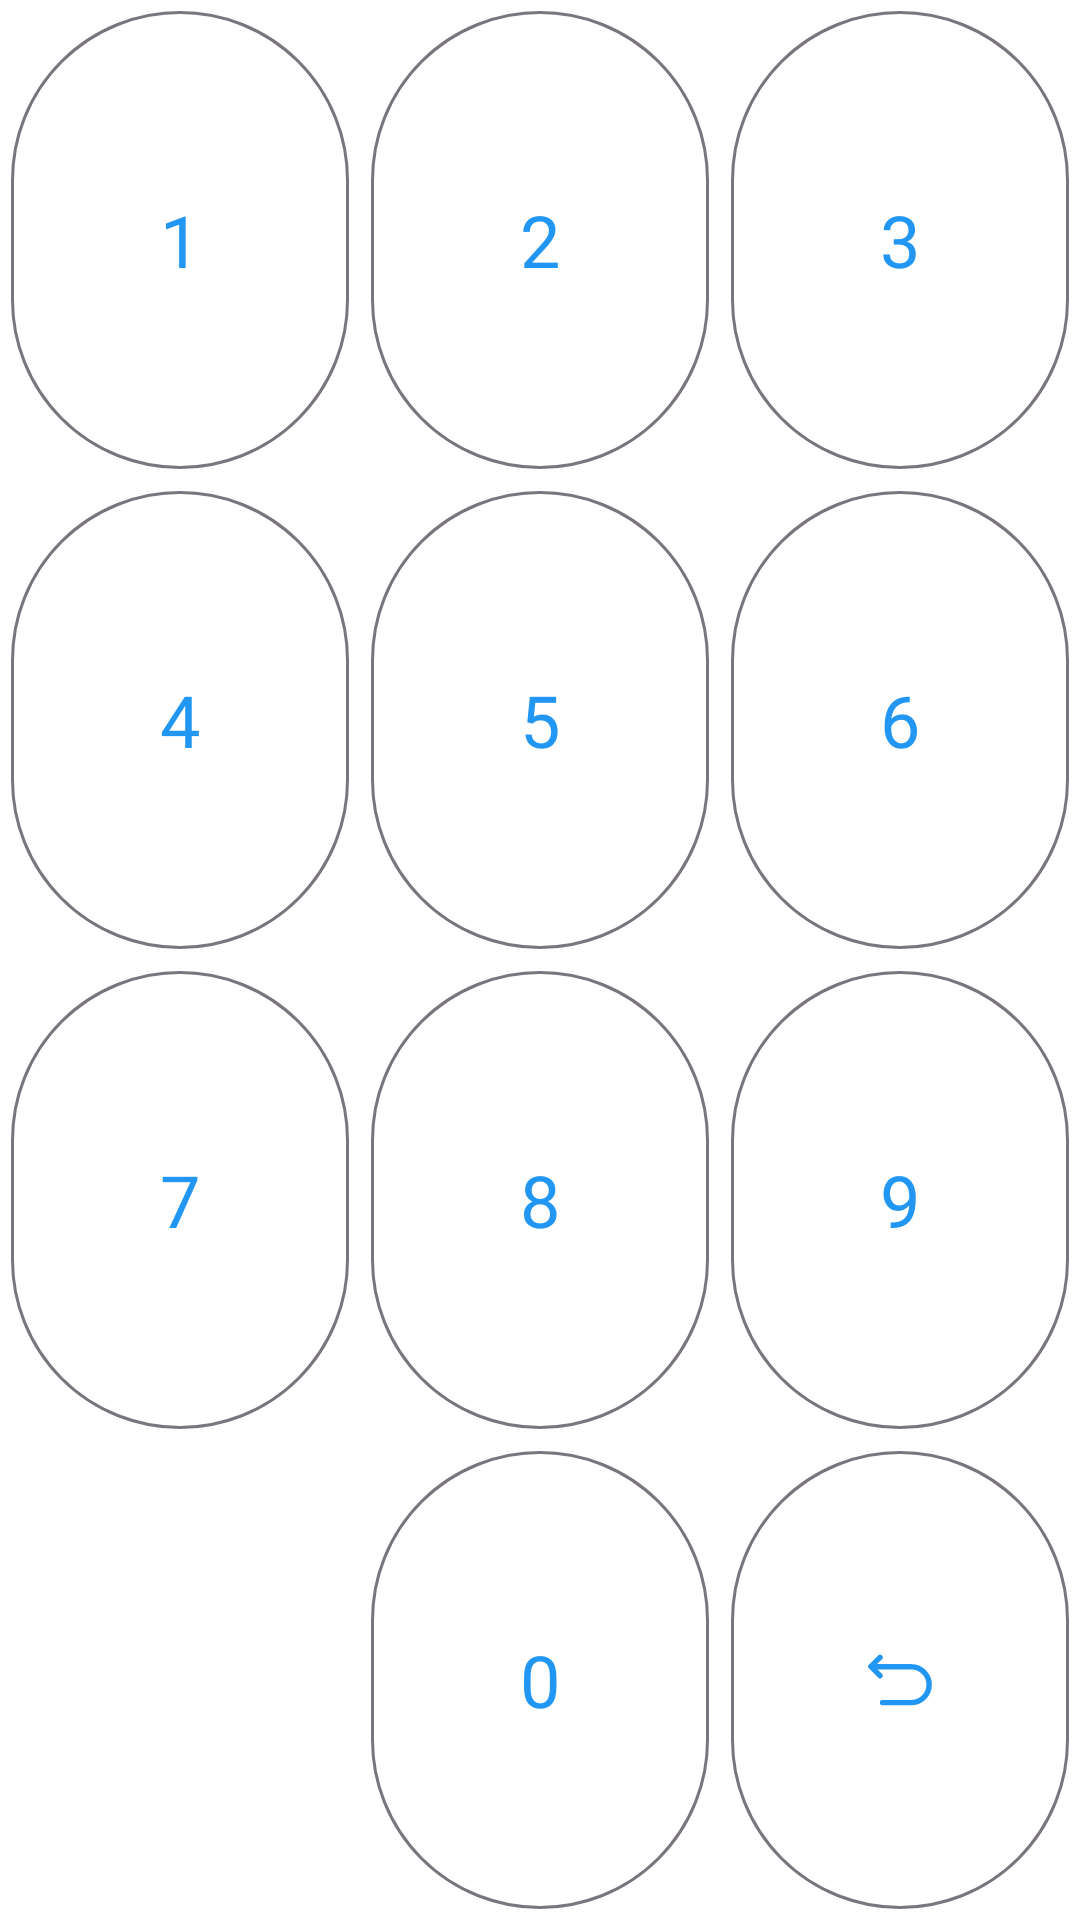

Produce the Android XML layout that renders to this screen, including the resource entries it uses.
<!-- AndroidManifest.xml: application theme AppTheme -->
<!-- res/layout/pin_layout.xml -->
<?xml version="1.0" encoding="utf-8"?>
<GridLayout xmlns:android="http://schemas.android.com/apk/res/android"
    xmlns:app="http://schemas.android.com/apk/res-auto"
    xmlns:tools="http://schemas.android.com/tools"
    android:id="@+id/pinNumpadGrid"
    android:layout_width="wrap_content"
    android:layout_height="wrap_content"
    android:layout_gravity="top|center_horizontal"
    android:columnCount="3"
    android:orientation="horizontal"
    android:rowCount="4"
    app:layout_anchorGravity="center"
    tools:ignore="HardcodedText">

    <com.google.android.material.button.MaterialButton
        android:id="@+id/btn1"
        style="@style/PinButtonStyle"
        android:text="1" />

    <com.google.android.material.button.MaterialButton
        android:id="@+id/btn2"
        style="@style/PinButtonStyle"
        android:text="2" />

    <com.google.android.material.button.MaterialButton
        android:id="@+id/btn3"
        style="@style/PinButtonStyle"
        android:text="3" />

    <com.google.android.material.button.MaterialButton
        android:id="@+id/btn4"
        style="@style/PinButtonStyle"
        android:text="4" />

    <com.google.android.material.button.MaterialButton
        android:id="@+id/btn5"
        style="@style/PinButtonStyle"
        android:text="5" />

    <com.google.android.material.button.MaterialButton
        android:id="@+id/btn6"
        style="@style/PinButtonStyle"
        android:text="6" />

    <com.google.android.material.button.MaterialButton
        android:id="@+id/btn7"
        style="@style/PinButtonStyle"
        android:text="7" />

    <com.google.android.material.button.MaterialButton
        android:id="@+id/btn8"
        style="@style/PinButtonStyle"
        android:text="8" />

    <com.google.android.material.button.MaterialButton
        android:id="@+id/btn9"
        style="@style/PinButtonStyle"
        android:text="9" />

    <com.google.android.material.button.MaterialButton
        android:id="@+id/btnDisable"
        style="@style/PinButtonStyle"
        android:clickable="false"
        android:focusable="false"
        android:visibility="invisible" />


    <com.google.android.material.button.MaterialButton
        android:id="@+id/btn0"
        style="@style/PinButtonStyle"
        android:text="0" />

    <com.google.android.material.button.MaterialButton
        android:id="@+id/btnClear"
        style="@style/PinButtonStyle"
        app:icon="@drawable/ic_ui_undo"
        app:iconSize="@dimen/_24sdp" />

</GridLayout>
<!-- resources referenced by this layout -->
<resources>
  <dimen name="_24sdp">24.00dp</dimen>
  <!-- drawable ic_ui_undo (drawable) -->
  <vector xmlns:android="http://schemas.android.com/apk/res/android"
      android:width="24dp"
      android:height="24dp"
      android:viewportWidth="24"
      android:viewportHeight="24">
    <path
        android:pathData="M7.13,18.31H15.13C17.89,18.31 20.13,16.07 20.13,13.31C20.13,10.55 17.89,8.31 15.13,8.31H4.13"
        android:strokeLineJoin="round"
        android:strokeWidth="1.5"
        android:fillColor="#00000000"
        android:strokeColor="@color/app_icon_tint"
        android:strokeLineCap="round"/>
    <path
        android:pathData="M6.43,10.81L3.87,8.25L6.43,5.69"
        android:strokeLineJoin="round"
        android:strokeWidth="1.5"
        android:fillColor="#00000000"
        android:strokeColor="@color/app_icon_tint"
        android:strokeLineCap="round"/>
  </vector>
  <style name="PinButtonStyle" parent="Widget.Material3.Button.OutlinedButton">
          <item name="android:layout_width">50dp</item>
          <item name="android:layout_height">50dp</item>
          <item name="rippleColor">@color/pin_ripple</item>
          <item name="android:fontFamily">@font/gilroy_bold</item>
          <item name="android:textColor">@color/pin_text</item>
          <item name="iconTint">@color/pin_background</item>
          <item name="android:layout_columnWeight">1</item>
          <item name="android:layout_rowWeight">1</item>
          <item name="android:layout_margin">@dimen/_3sdp</item>
          <item name="android:textSize">@dimen/_20ssp</item>
          <item name="android:padding">0dp</item>
          <item name="android:insetTop">0dp</item>
          <item name="android:insetBottom">0dp</item>
          <item name="android:insetLeft">0dp</item>
          <item name="android:insetRight">0dp</item>
          <item name="iconPadding">0dp</item>
          <item name="iconGravity">textStart</item>
      </style>
  <style name="AppTheme" parent="Theme.Material3.Light.NoActionBar">
          <item name="colorPrimary">@color/app_primary</item>
          <item name="colorPrimaryDark">@color/app_primary</item>
          <item name="colorOnBackground">@color/app_primary</item>
          <item name="android:windowBackground">@color/app_surface</item>
          <item name="android:colorBackground">@color/app_primary</item>
          <item name="android:statusBarColor">@color/app_primary</item>
          <item name="android:navigationBarColor">@color/app_primary</item>
          <item name="windowActionBar">false</item>
          <item name="windowNoTitle">true</item>
          <item name="android:windowLightStatusBar">true</item>
          <item name="android:windowLightNavigationBar" tools:targetApi="o_mr1">true</item>
      </style>
  <color name="app_icon_tint">#cdd1d5</color>
  <color name="pin_ripple">#124d7d</color>
  <color name="pin_text">@color/app_primary_accent</color>
  <color name="pin_background">@color/app_primary_accent</color>
  <dimen name="_3sdp">3.00dp</dimen>
  <dimen name="_20ssp">20.00sp</dimen>
  <color name="app_primary">#000000</color>
  <color name="app_surface">@color/app_primary</color>
  <color name="app_primary_accent">#167fd4</color>
</resources>
